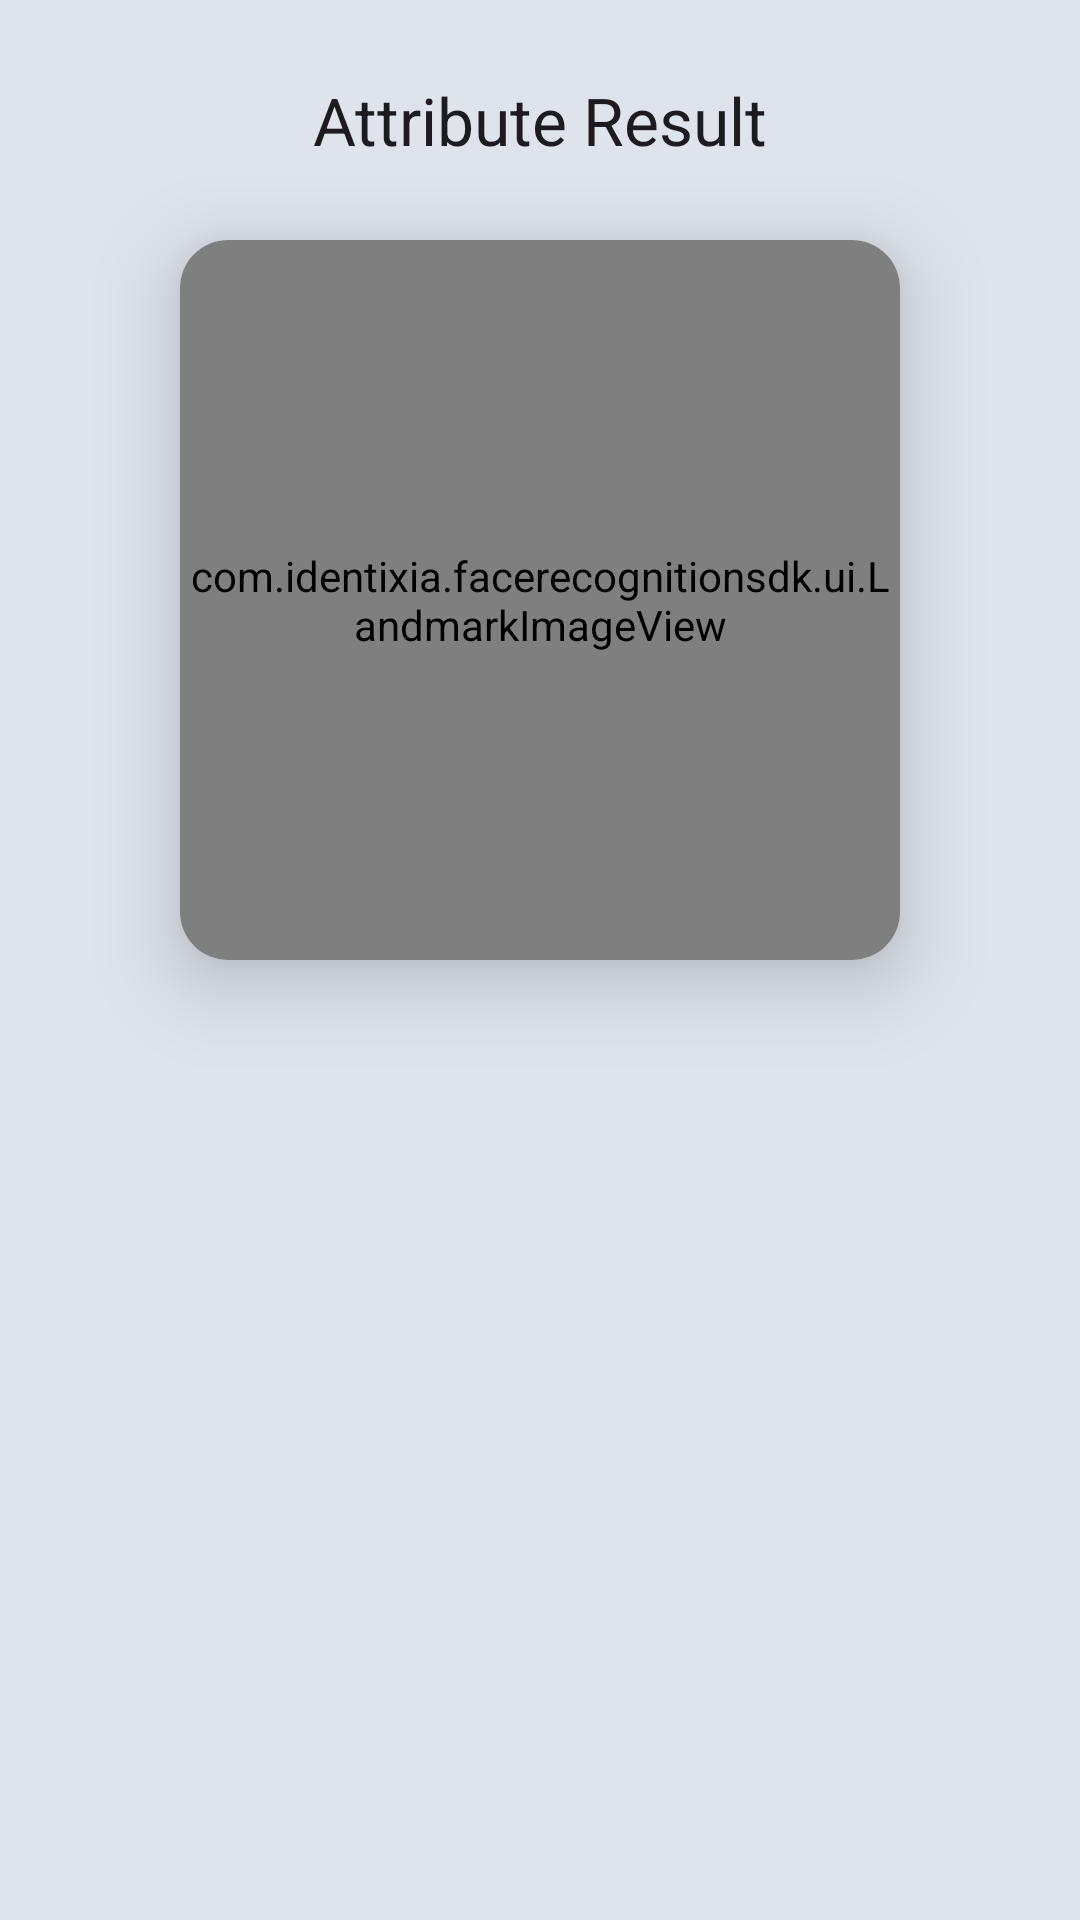

The Android layout XML behind this screen, and the referenced resources:
<!-- AndroidManifest.xml: application theme Theme.FaceRecognitionSDK -->
<!-- res/layout/activity_attribute.xml -->
<?xml version="1.0" encoding="utf-8"?>
<LinearLayout xmlns:android="http://schemas.android.com/apk/res/android"
    xmlns:app="http://schemas.android.com/apk/res-auto"
    android:layout_width="match_parent"
    android:layout_height="match_parent"
    android:orientation="vertical"
    android:background="@color/black_bg">

    <TextView
        android:id="@+id/txtTitle"
        android:layout_width="match_parent"
        android:layout_height="48dp"
        android:gravity="center"
        android:text="@string/attribute_result_title"
        android:textAppearance="@style/TextAppearance.AppCompat.Large"
        android:layout_marginTop="16dp" />

    <androidx.cardview.widget.CardView
        android:id="@+id/cardFace"
        android:layout_width="240dp"
        android:layout_height="240dp"
        android:layout_gravity="center_horizontal"
        android:layout_marginTop="16dp"
        app:cardCornerRadius="16dp"
        app:cardElevation="16dp">

        <com.identixia.facerecognitionsdk.ui.LandmarkImageView
            android:id="@+id/imageFace"
            android:layout_width="match_parent"
            android:layout_height="match_parent"
            android:background="@color/black_bg" />
    </androidx.cardview.widget.CardView>

    <ScrollView
        android:layout_width="match_parent"
        android:layout_height="match_parent"
        android:layout_marginTop="8dp">

        <LinearLayout
            android:id="@+id/lytDetails"
            android:layout_width="match_parent"
            android:layout_height="wrap_content"
            android:orientation="vertical"
            android:paddingBottom="24dp" />
    </ScrollView>
</LinearLayout>
<!-- resources referenced by this layout -->
<resources>
  <color name="black_bg">#DFE4EC</color>
  <string name="attribute_result_title">Attribute Result</string>
  <style name="Theme.FaceRecognitionSDK" parent="Theme.Material3.Light.NoActionBar">
          <item name="colorPrimary">@color/ix_accent</item>
          <item name="colorOnPrimary">@color/ix_on_accent</item>
          <item name="colorPrimaryContainer">@color/md_theme_light_primaryContainer</item>
          <item name="colorOnPrimaryContainer">@color/ix_accent_dim</item>
          <item name="colorSecondary">@color/ix_muted</item>
          <item name="colorOnSecondary">@android:color/white</item>
          <item name="colorSecondaryContainer">@color/ix_bg</item>
          <item name="colorOnSecondaryContainer">@color/ix_text</item>
          <item name="colorError">@color/ix_danger</item>
          <item name="colorOnError">@android:color/white</item>
          <item name="colorOutline">@color/ix_stroke</item>
          <item name="android:colorBackground">@color/ix_bg</item>
          <item name="colorOnBackground">@color/ix_text</item>
          <item name="colorSurface">@color/ix_surface</item>
          <item name="colorOnSurface">@color/ix_text</item>
          <item name="colorSurfaceVariant">@color/ix_surface_alt</item>
          <item name="colorOnSurfaceVariant">@color/ix_muted</item>
          <item name="android:statusBarColor">@color/ix_bg</item>
          <item name="android:navigationBarColor">@color/ix_bg</item>
          <item name="android:windowLightStatusBar">true</item>
          <item name="preferenceTheme">@style/PreferenceThemeOverlay.v14.Material</item>
      </style>
  <color name="ix_accent">#0F766E</color>
  <color name="ix_on_accent">#F4FFFC</color>
  <color name="md_theme_light_primaryContainer">#CCFBF1</color>
  <color name="ix_accent_dim">#0B4F4A</color>
  <color name="ix_muted">#5A6573</color>
  <color name="ix_bg">#E6E9EF</color>
  <color name="ix_text">#141A22</color>
  <color name="ix_danger">#B91C1C</color>
  <color name="ix_stroke">#C5CCD8</color>
  <color name="ix_surface">#F7F8FA</color>
  <color name="ix_surface_alt">#DFE4EC</color>
</resources>
